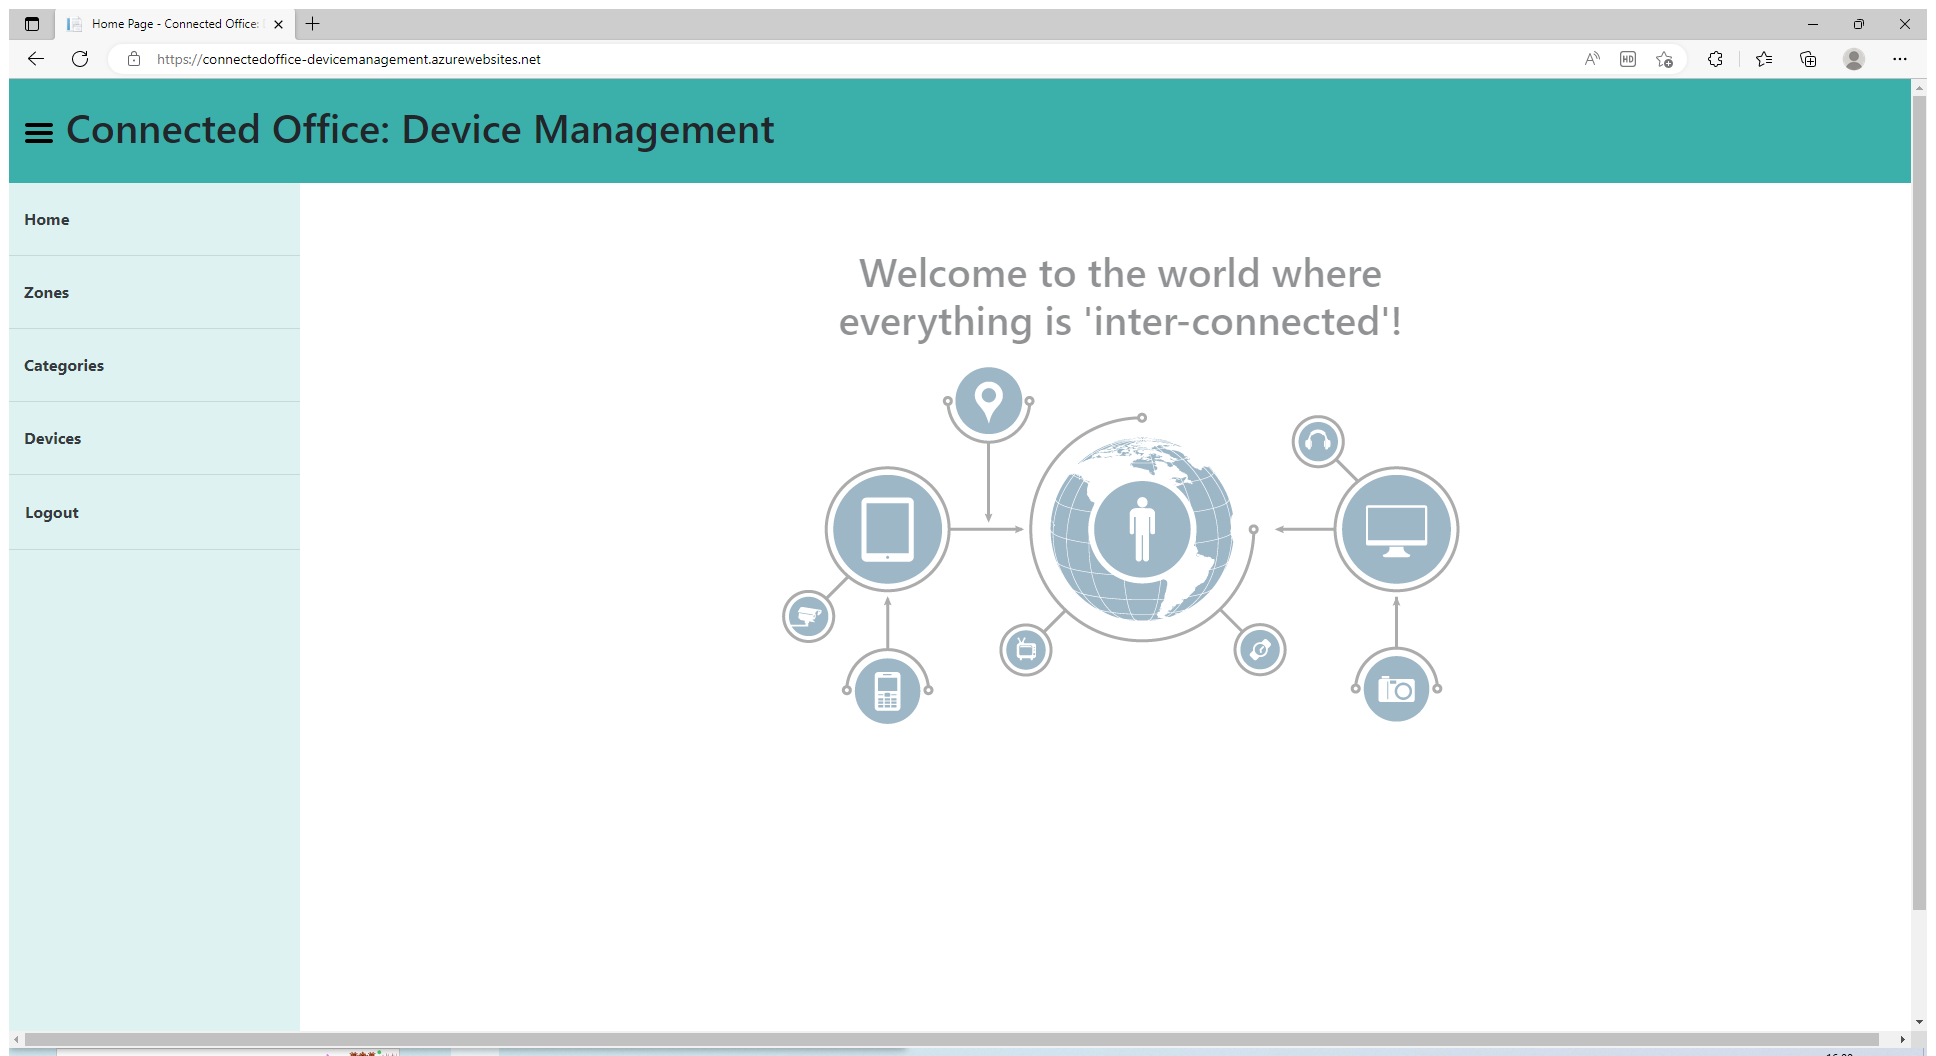
Task: RPA User Testing

Workflow: Main

Step 1: Use Browser Edge: Home Page - Connected Office: Device Management in window 'Home Page - Connected Office: Device Management' (msedge.exe)

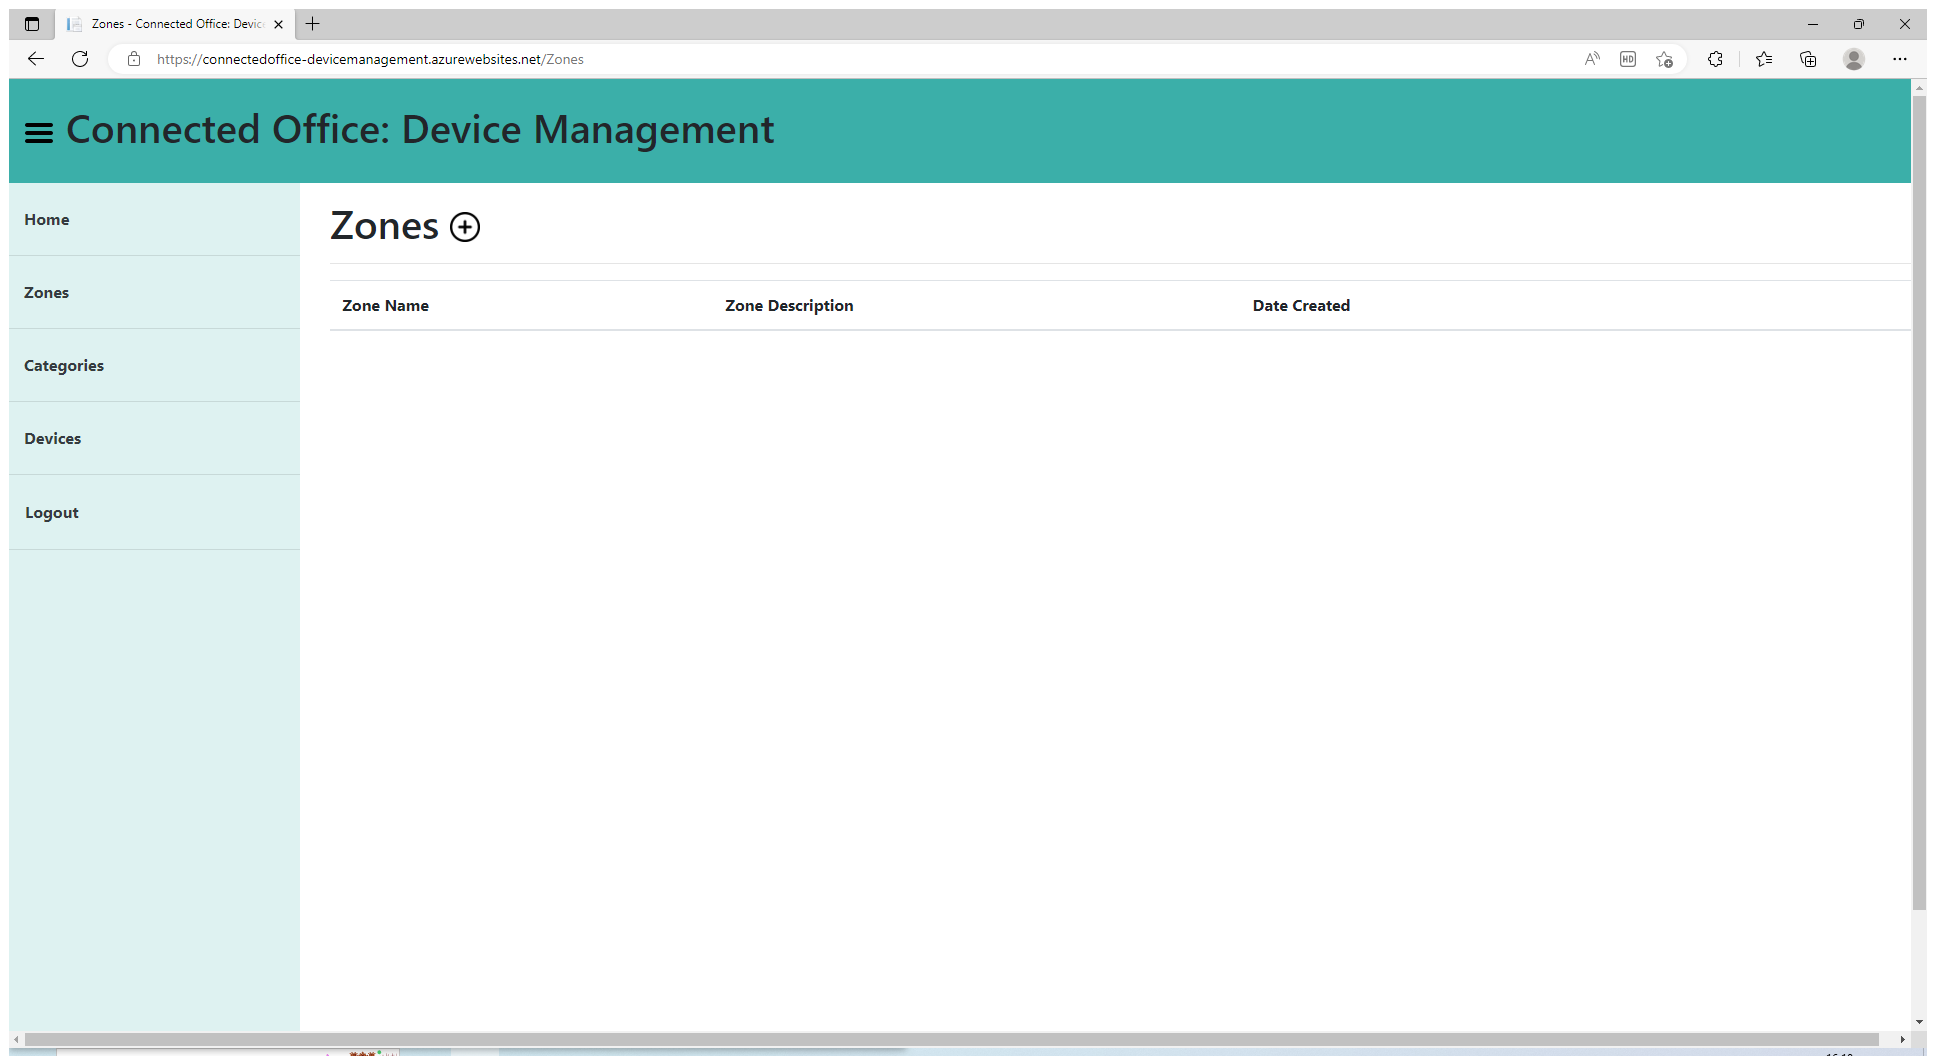
Step 2: Use Browser Edge: Zones - Connected Office: Device Management in window 'Zones - Connected Office: Device Management' (msedge.exe)

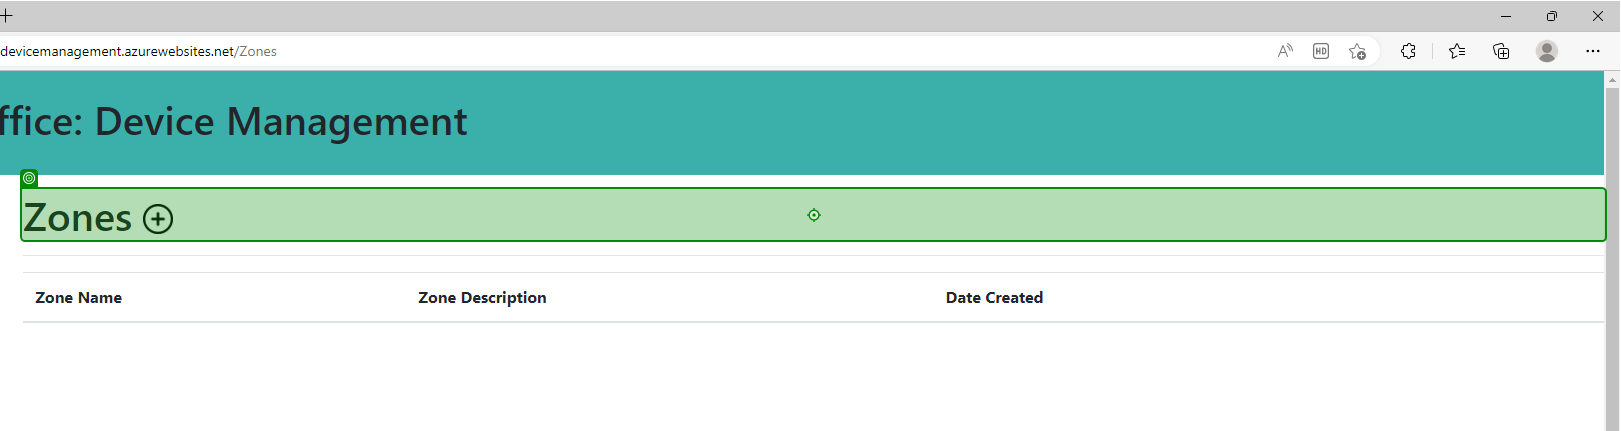
Step 3: click on 'Zones'

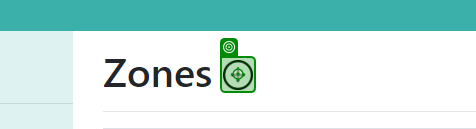
Step 4: click

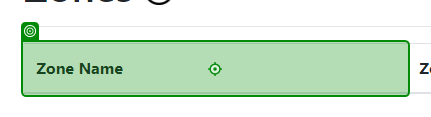
Step 5: type "[CurrentRow("Zone Name").ToString]" into 'Zone Name'

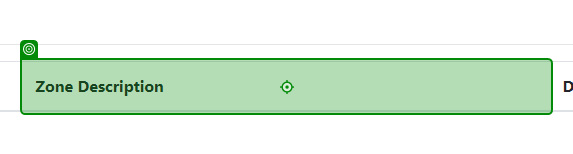
Step 6: type "[CurrentRow("Zone Description").ToString]" into 'Zone Description'

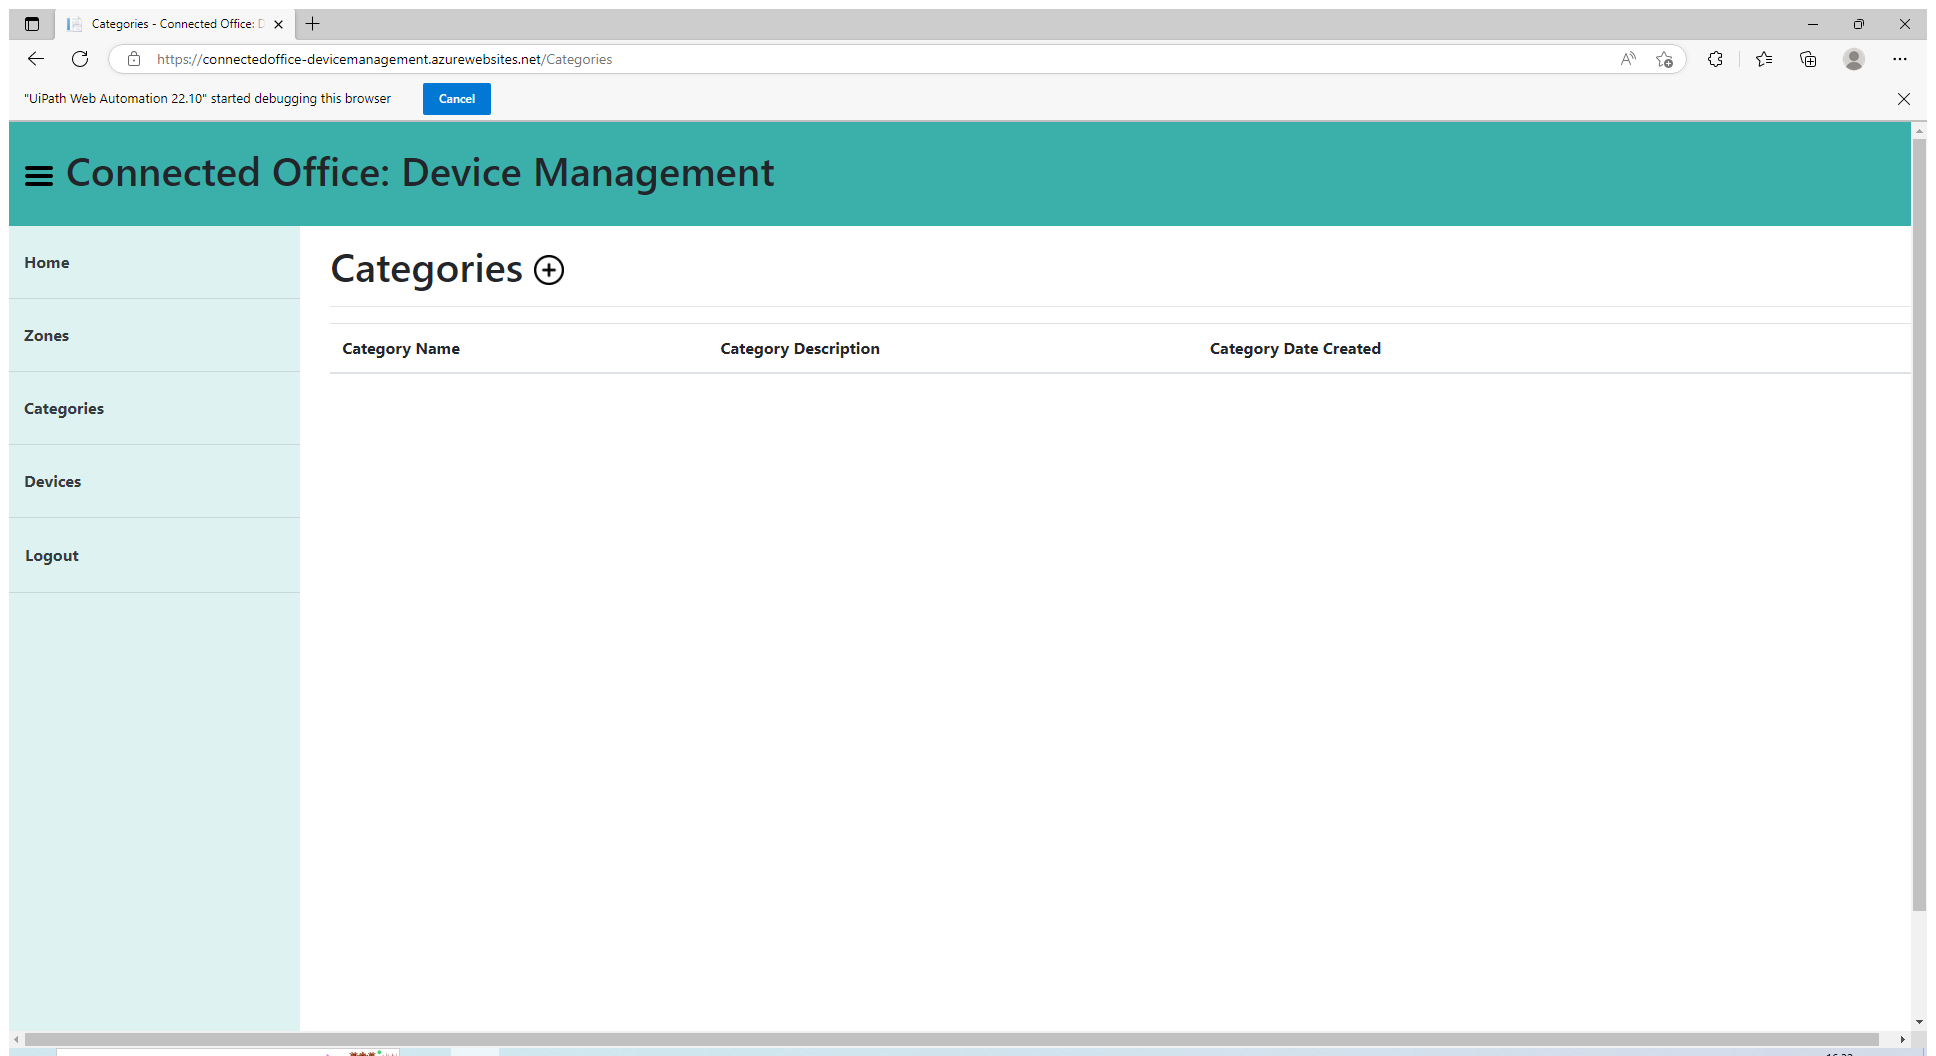
Step 7: Use Browser Edge: Categories - Connected Office: Device Management in window 'Categories - Connected Office: Device Management' (msedge.exe)

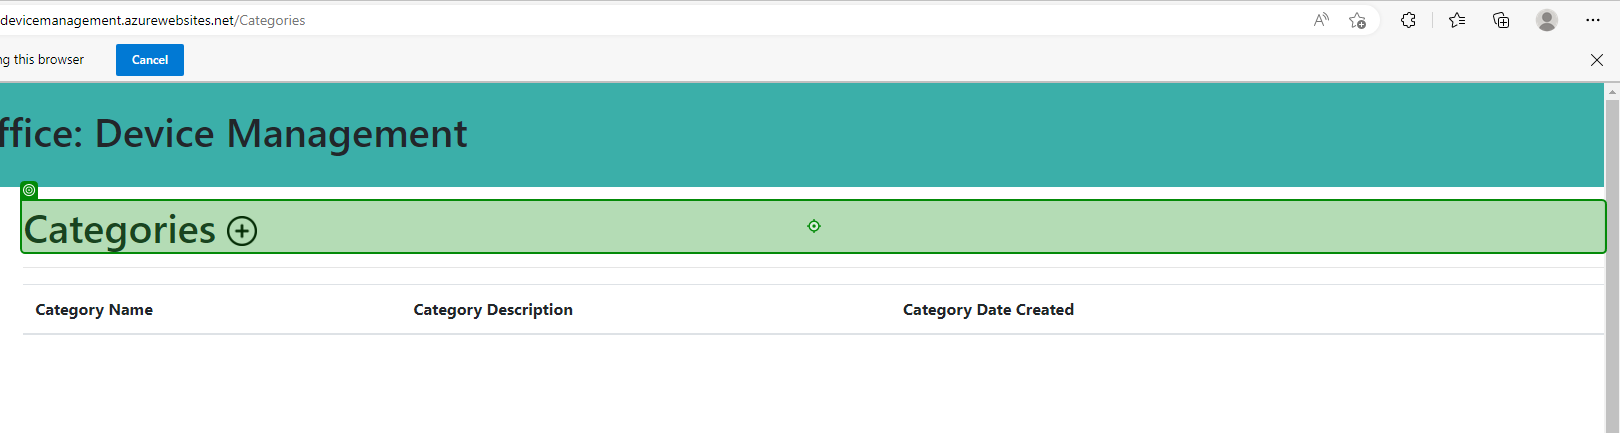
Step 8: click on 'Categories'

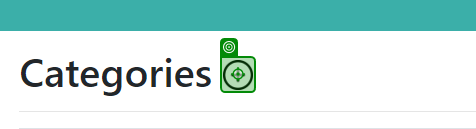
Step 9: click

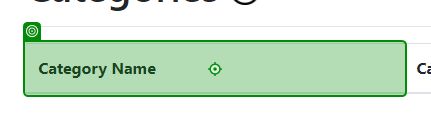
Step 10: type "[CurrentRow("Category Name").ToString]" into 'Category Name'

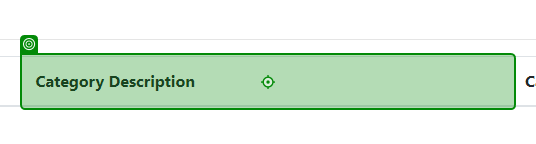
Step 11: type "[CurrentRow("Category Description").ToString]" into 'Category Description'

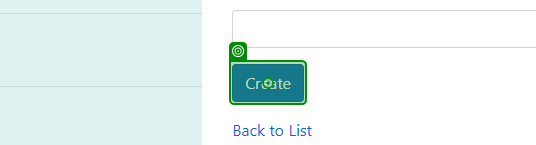
Step 12: click on 'Create'

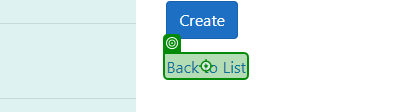
Step 13: click on 'Back to List'

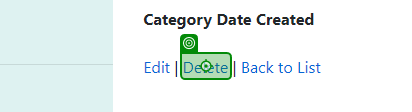
Step 14: click on 'Delete'

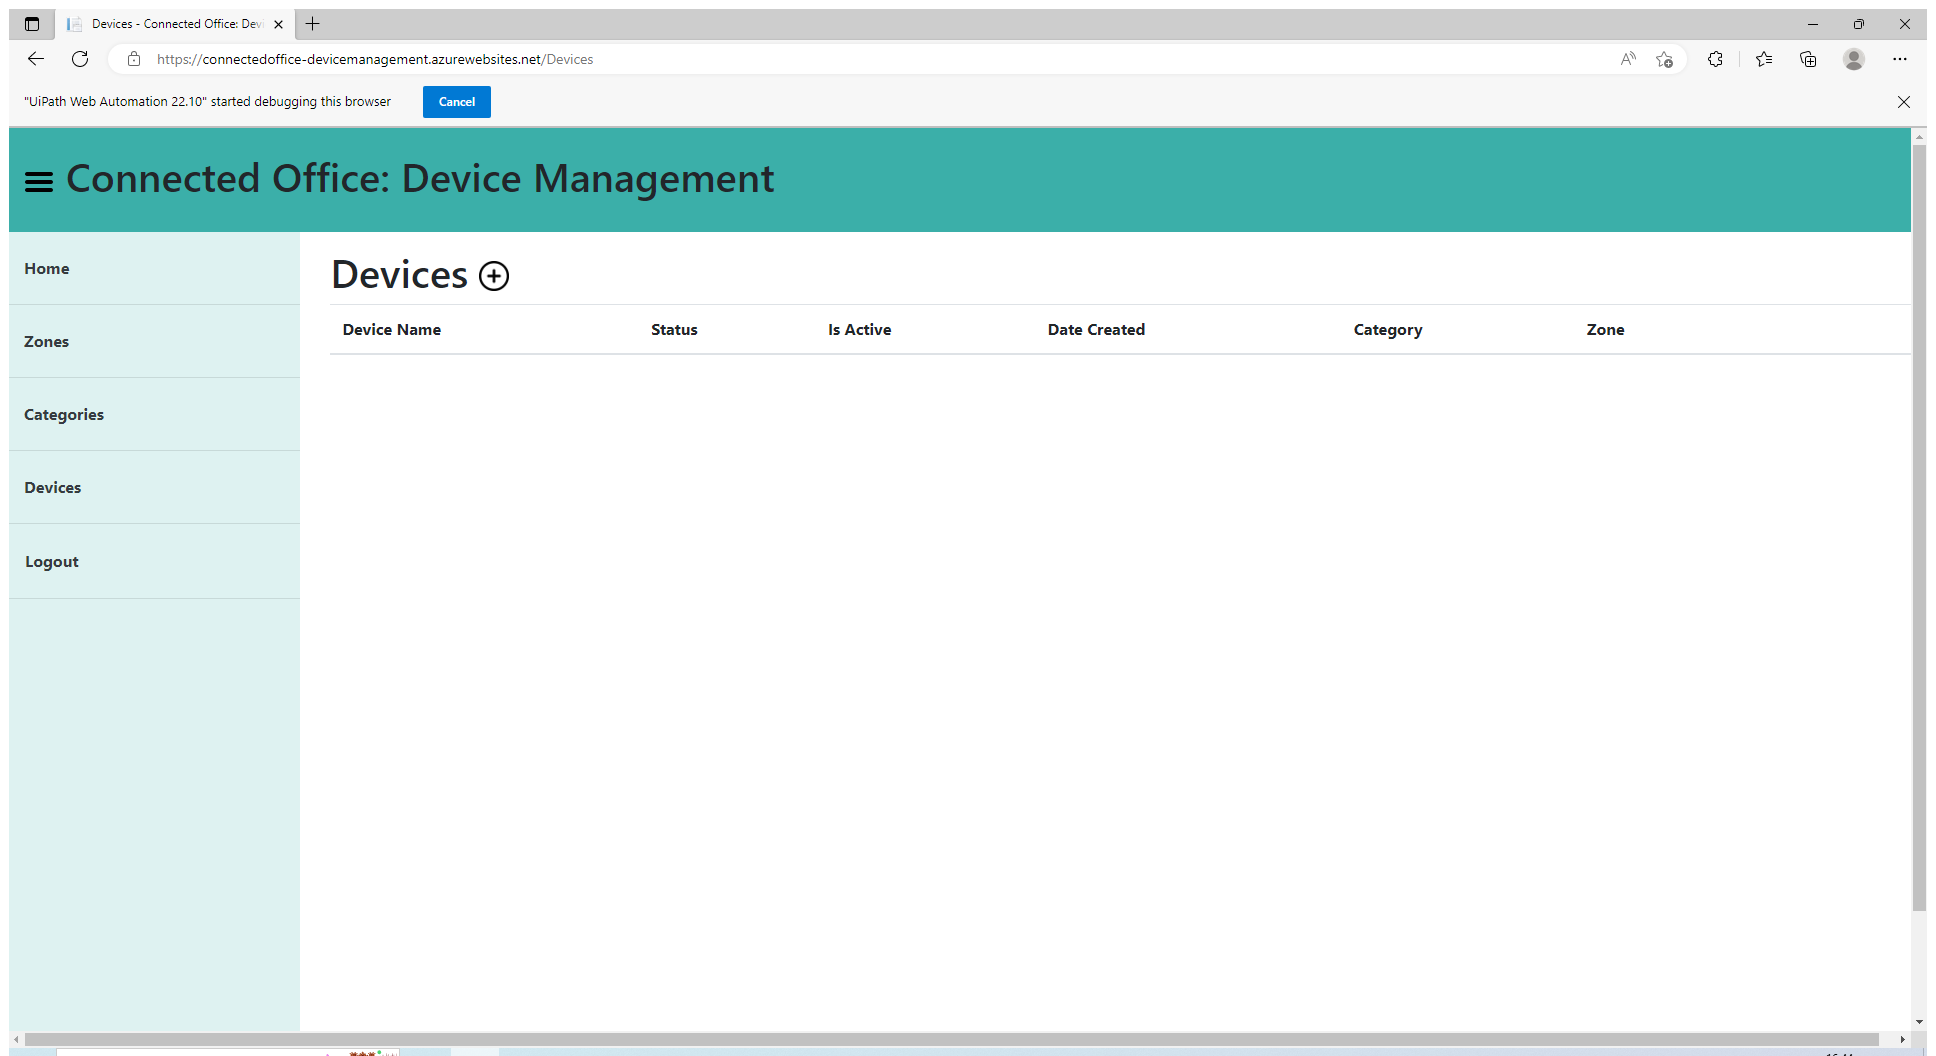
Step 15: Use Browser Edge: Devices - Connected Office: Device Management in window 'Devices - Connected Office: Device Management' (msedge.exe)

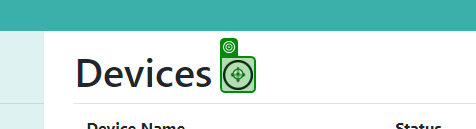
Step 16: click

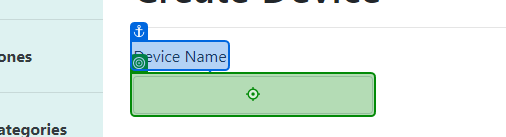
Step 17: type "[CurrentRow("Device Name").ToString]" into 'Device Name'

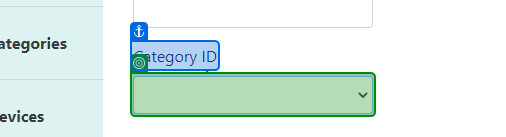
Step 18: select "Access Control" in 'Category ID'

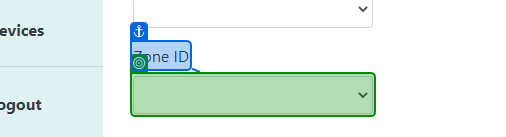
Step 19: select "Terrazzo" in 'Zone ID'

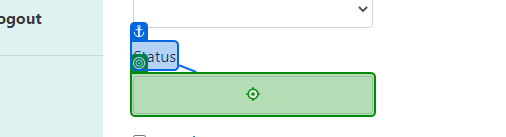
Step 20: type "[CurrentRow("Status").ToString]" into 'Status'

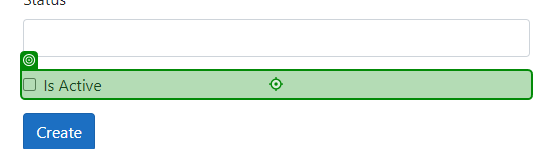
Step 21 [then]: click on 'Is Active'

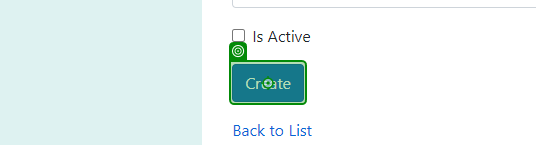
Step 22: click on 'Create'

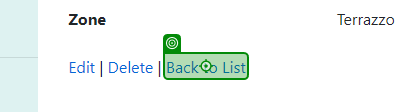
Step 23: click on 'Back to List'

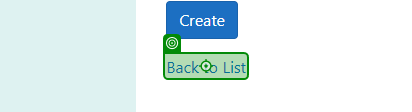
Step 24: click on 'Back to List'

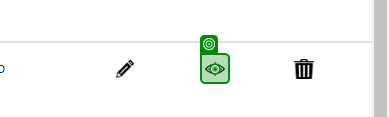
Step 25: click